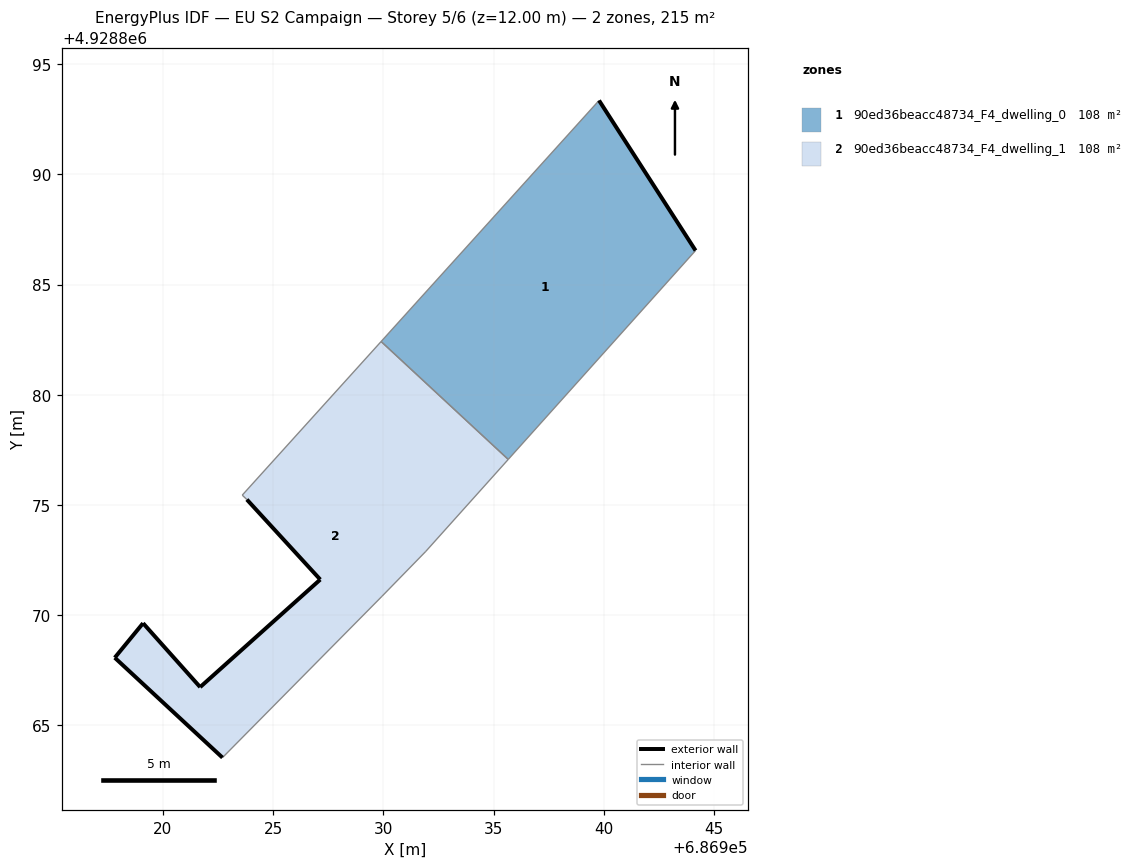
=== STOREY PLAN SPEC (per zone: floor XY polygon, exterior-wall plan segments, windows/doors) ===
zone 1: 90ed36beacc48734_F4_dwelling_0  (107.7 m²)
  floor: (686935.67, 4928877.07) (686944.17, 4928886.54) (686939.79, 4928893.35) (686929.90, 4928882.42)
  exterior wall: (686939.79, 4928893.35) – (686944.17, 4928886.54)  [8.1 m]
  interior walls: 3
zone 2: 90ed36beacc48734_F4_dwelling_1  (107.7 m²)
  floor: (686929.94, 4928870.85) (686931.93, 4928872.89) (686935.67, 4928877.07) (686929.90, 4928882.42) (686923.60, 4928875.44) (686923.81, 4928875.24) (686927.14, 4928871.61) (686921.69, 4928866.73) (686919.10, 4928869.63) (686917.81, 4928868.07) (686922.70, 4928863.53)
  exterior wall: (686927.14, 4928871.61) – (686923.81, 4928875.24)  [4.9 m]
  exterior wall: (686922.70, 4928863.53) – (686917.81, 4928868.07)  [6.7 m]
  exterior wall: (686917.81, 4928868.07) – (686919.10, 4928869.63)  [2.0 m]
  exterior wall: (686919.10, 4928869.63) – (686921.69, 4928866.73)  [3.9 m]
  exterior wall: (686921.69, 4928866.73) – (686927.14, 4928871.61)  [7.3 m]
  interior walls: 6

=== DERIVED (storey summary) ===
Building: EU S2 Campaign
Storey: 5 of 6  (floor level z = 12.00 m)
Storey gross floor area: 215.4 m²
Zones on this storey: 2
  - 90ed36beacc48734_F4_dwelling_0: floor 107.7 m²; exterior wall 8.1 m (24.3 m²); WWR 0.0%
  - 90ed36beacc48734_F4_dwelling_1: floor 107.7 m²; exterior wall 24.8 m (74.5 m²); WWR 0.0%
Zone adjacency (shared interzone walls):
  - 90ed36beacc48734_F4_dwelling_0 ↔ 90ed36beacc48734_F4_dwelling_1